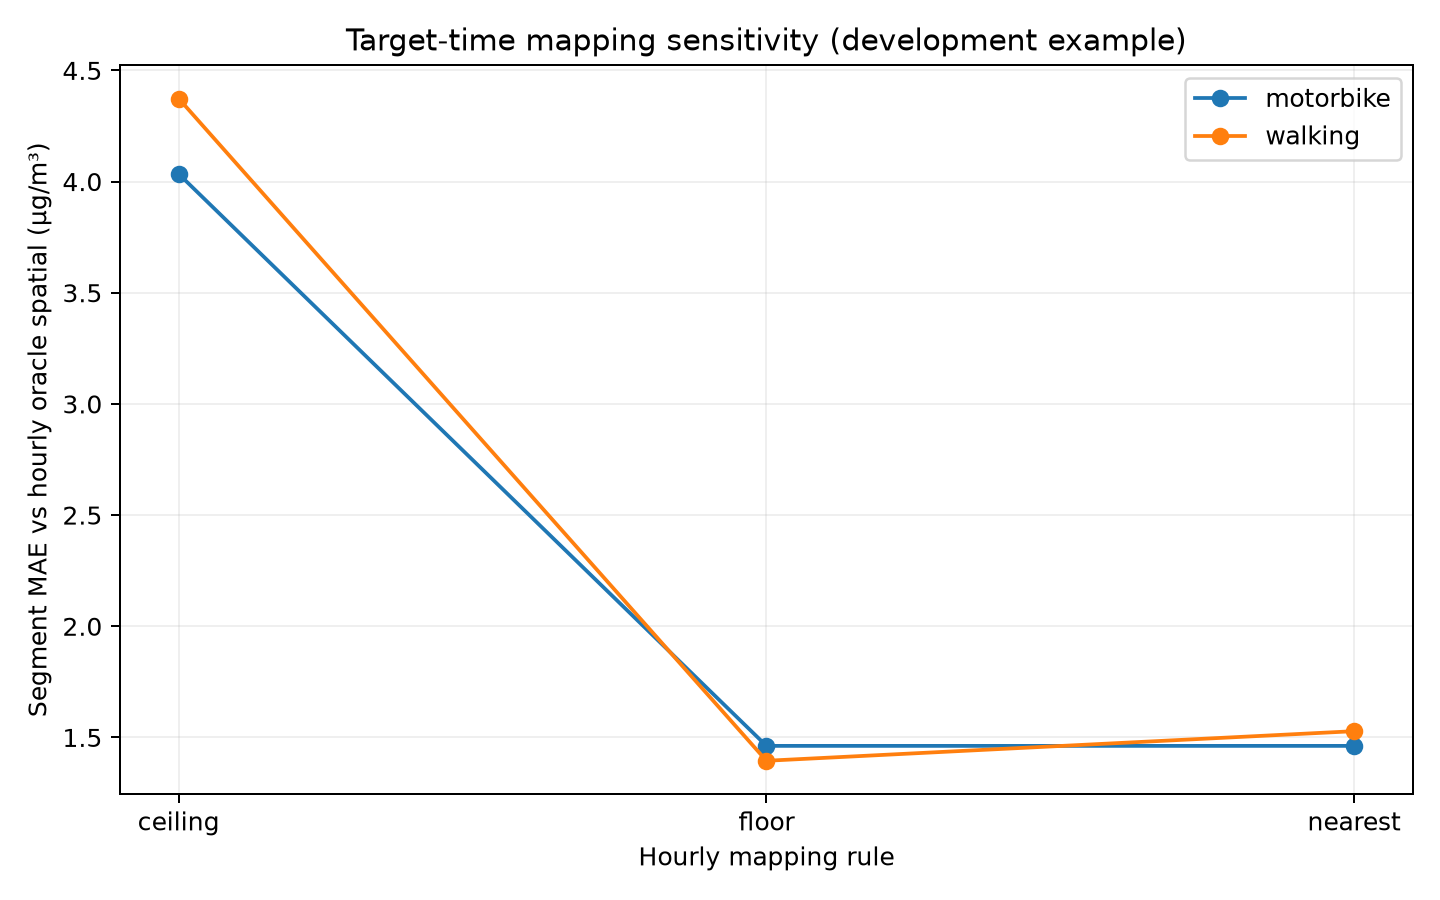

Data behind this chart, as committed beside it:
mode, mapping_rule, segments, mapped_target_hours, mae_vs_oracle_spatial, rmse_vs_oracle_spatial, max_absolute_error
motorbike, ceiling, 133, 1, 4.034, 4.523, 6.68
motorbike, floor, 133, 1, 1.462, 1.53, 2.698
motorbike, nearest, 133, 1, 1.462, 1.53, 2.698
walking, ceiling, 121, 1, 4.374, 4.756, 6.68
walking, floor, 121, 1, 1.395, 1.459, 2.698
walking, nearest, 121, 2, 1.528, 1.72, 3.608
